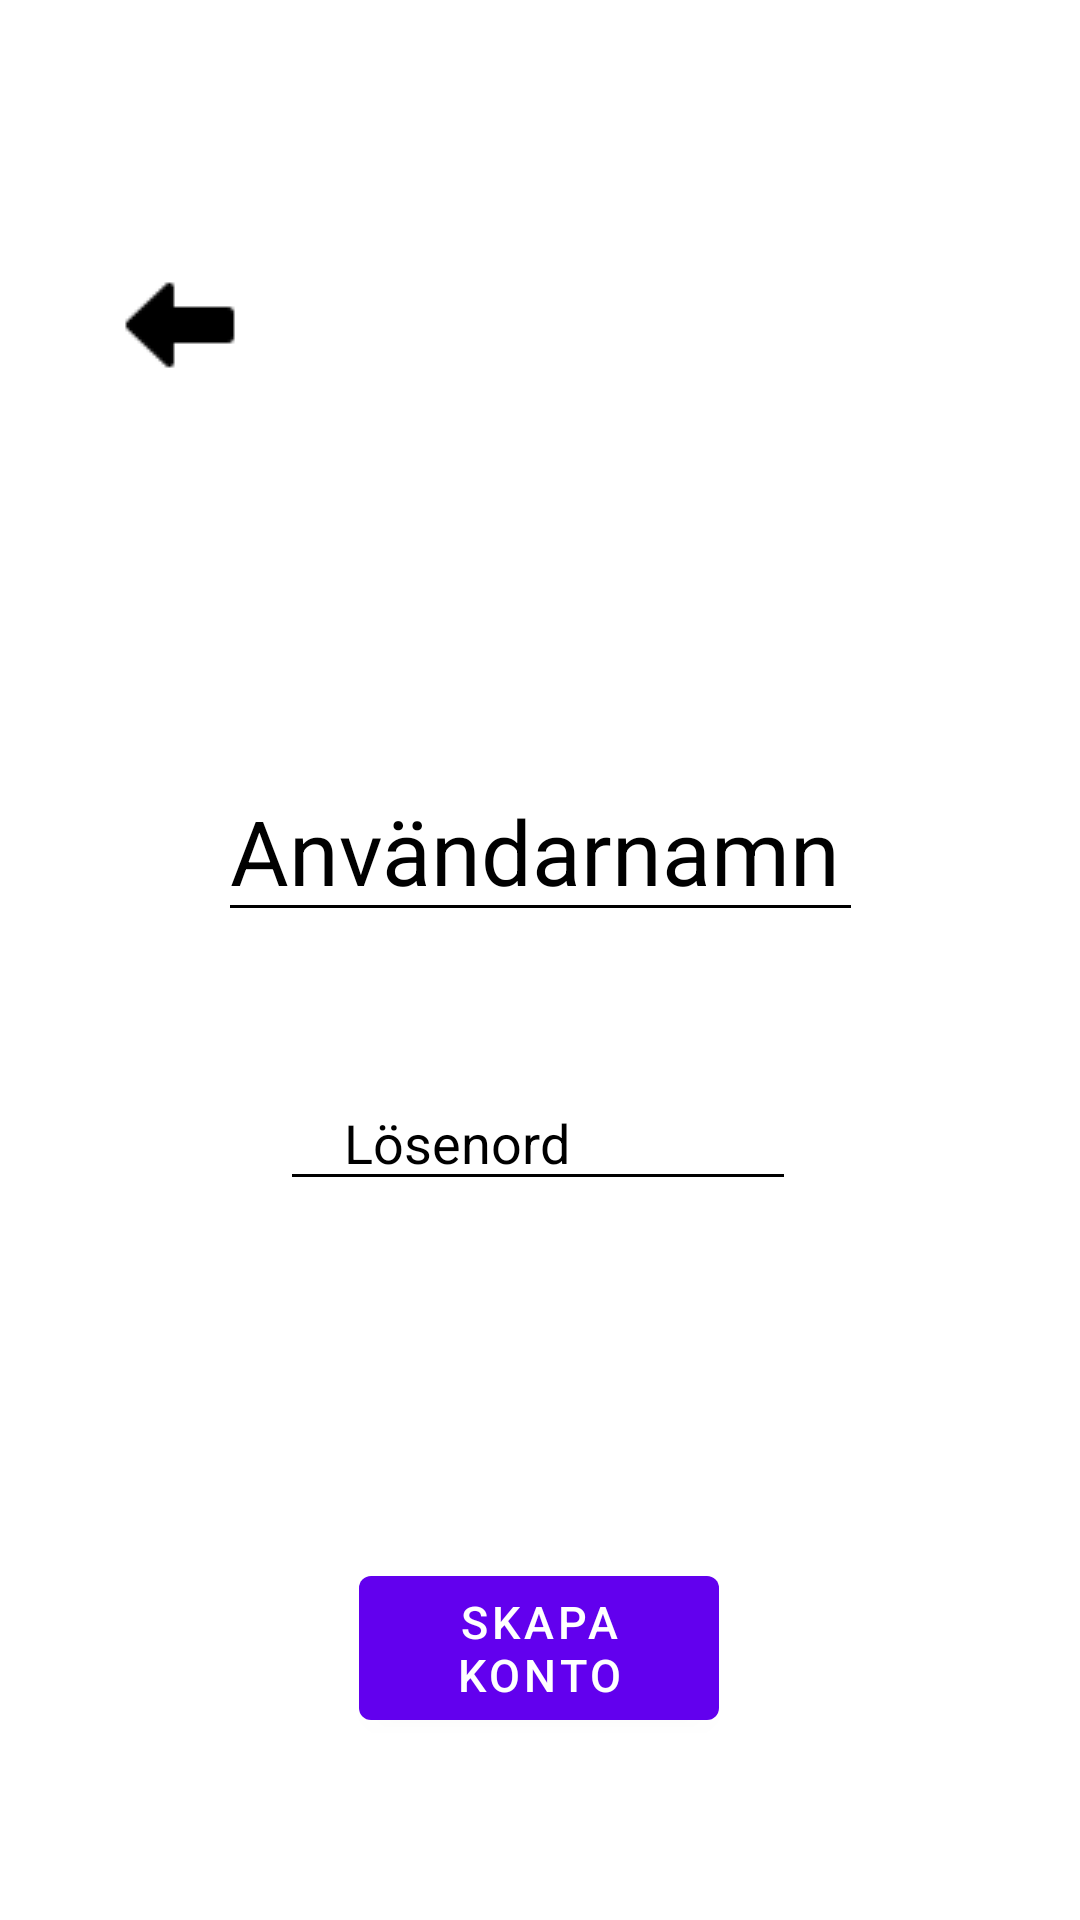

The Android layout XML behind this screen, and the referenced resources:
<!-- AndroidManifest.xml: application theme Theme.Lunchapp -->
<!-- res/layout/addperson.xml -->
<?xml version="1.0" encoding="utf-8"?>
<ScrollView xmlns:android="http://schemas.android.com/apk/res/android"
    xmlns:app="http://schemas.android.com/apk/res-auto"
    xmlns:tools="http://schemas.android.com/tools"
    android:layout_width="match_parent"
    android:layout_height="match_parent"
    android:fillViewport="true"
    tools:context=".AddPerson">

    <androidx.constraintlayout.widget.ConstraintLayout
        android:layout_width="match_parent"
        android:layout_height="match_parent"
        android:background="@color/white">

        <EditText
            android:id="@+id/et_name"
            android:layout_width="215sp"
            android:layout_height="50sp"
            android:layout_marginTop="10dp"
            android:hint="Användarnamn"
            android:textColorHint="@color/black"
            android:backgroundTint="@color/black"
            android:inputType="textCapSentences|textAutoCorrect"
            android:textColor="@color/black"
            android:textSize="30sp"
            app:layout_constraintBottom_toBottomOf="parent"
            app:layout_constraintEnd_toEndOf="parent"
            app:layout_constraintStart_toStartOf="parent"
            app:layout_constraintTop_toTopOf="parent"
            app:layout_constraintVertical_bias="0.432" />

        <EditText
            android:id="@+id/et_password"
            android:layout_width="172sp"
            android:layout_height="42sp"
            android:hint="    Lösenord"
            android:textColorHint="@color/black"
            android:backgroundTint="@color/black"
            android:inputType="textPassword"
            android:textColor="@color/black"
            app:layout_constraintBottom_toBottomOf="parent"
            app:layout_constraintEnd_toEndOf="parent"
            app:layout_constraintHorizontal_bias="0.497"
            app:layout_constraintStart_toStartOf="parent"
            app:layout_constraintTop_toTopOf="parent"
            app:layout_constraintVertical_bias="0.599" />

        <Button
            android:id="@+id/Addp"
            android:layout_width="120dp"
            android:layout_height="60dp"
            android:layout_marginBottom="5dp"
            android:text="Skapa konto"
            android:textSize="15sp"
            app:layout_constraintBottom_toBottomOf="parent"
            app:layout_constraintEnd_toEndOf="parent"
            app:layout_constraintHorizontal_bias="0.498"
            app:layout_constraintStart_toStartOf="parent"
            app:layout_constraintTop_toTopOf="parent"
            app:layout_constraintVertical_bias="0.903" />

        <ImageButton
            android:id="@+id/arrow"
            android:layout_width="86dp"
            android:layout_height="48dp"
            android:layout_marginStart="17dp"
            android:layout_marginTop="78dp"
            android:layout_marginEnd="308dp"
            android:layout_marginBottom="72dp"
            android:src="@drawable/arrow"
            android:background="@null"
            app:layout_constraintBottom_toTopOf="@+id/et_name"
            app:layout_constraintEnd_toEndOf="parent"
            app:layout_constraintHorizontal_bias="0.0"
            app:layout_constraintStart_toStartOf="parent"
            app:layout_constraintTop_toTopOf="parent"
            app:layout_constraintVertical_bias="0.1" />

    </androidx.constraintlayout.widget.ConstraintLayout>
</ScrollView>
<!-- resources referenced by this layout -->
<resources>
  <!-- drawable arrow: png bitmap (drawable, 396 bytes) -->
  <style name="Theme.Lunchapp" parent="Theme.MaterialComponents.DayNight.DarkActionBar">
          
          <item name="colorPrimary">@color/purple_500</item>
          <item name="colorPrimaryVariant">@color/purple_700</item>
          <item name="colorOnPrimary">@color/white</item>
          
          <item name="colorSecondary">@color/teal_200</item>
          <item name="colorSecondaryVariant">@color/teal_700</item>
          <item name="colorOnSecondary">@color/black</item>
          
          <item name="android:statusBarColor">?attr/colorPrimaryVariant</item>
          
      </style>
  <!-- not gathered from this repository: default colours our renderer supplied (Android Studio template values) -->
  <color name="purple_500">#FF6200EE</color>
  <color name="purple_700">#FF3700B3</color>
  <color name="teal_200">#FF03DAC5</color>
  <color name="teal_700">#FF018786</color>
  <color name="black">#FF000000</color>
  <color name="white">#FFFFFFFF</color>
</resources>
